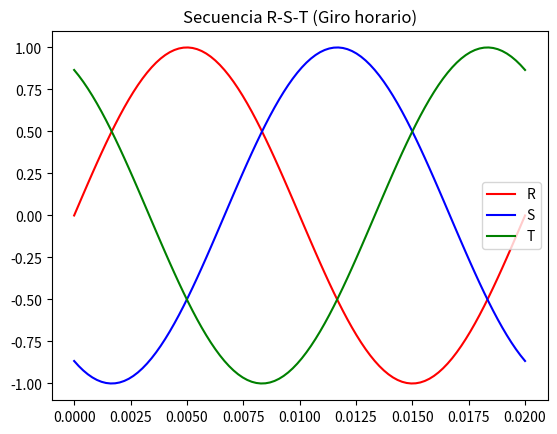

This chart was generated by the following Python code:
import numpy as np  
import matplotlib.pyplot as plt  

# Parámetros  
t = np.linspace(0, 1/50, 100)  # 1 ciclo de 50 Hz  

# Secuencia R-S-T (horario)  
V_R = np.sin(2 * np.pi * 50 * t)  
V_S = np.sin(2 * np.pi * 50 * t - 2*np.pi/3)  
V_T = np.sin(2 * np.pi * 50 * t - 4*np.pi/3)  

plt.plot(t, V_R, 'r', label='R')  
plt.plot(t, V_S, 'b', label='S')  
plt.plot(t, V_T, 'g', label='T')  
plt.legend()  
plt.title("Secuencia R-S-T (Giro horario)")  
plt.show()  